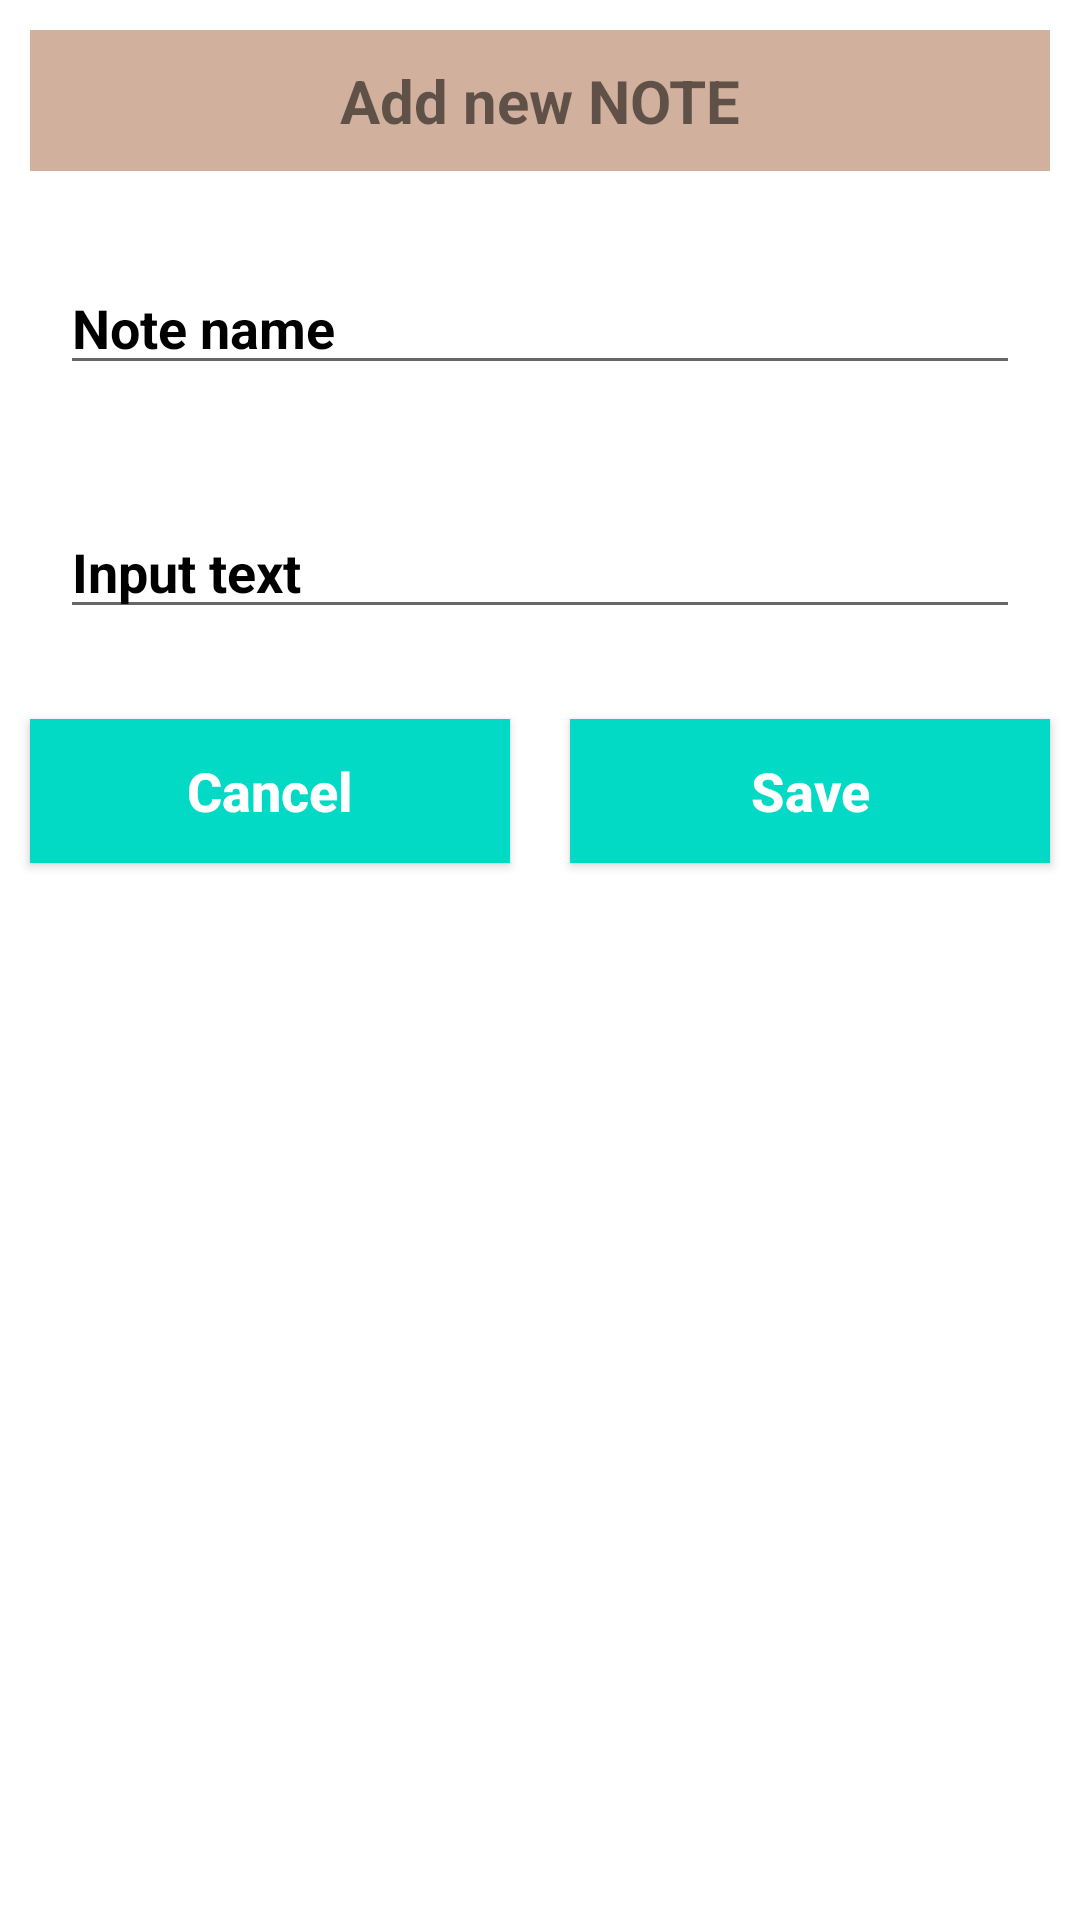

The Android layout XML behind this screen, and the referenced resources:
<!-- AndroidManifest.xml: application theme Theme.JustUs -->
<!-- res/layout/input_notes.xml -->
<?xml version="1.0" encoding="utf-8"?>
<LinearLayout xmlns:android="http://schemas.android.com/apk/res/android"
    android:layout_width="match_parent"
    android:layout_height="match_parent"
    android:orientation="vertical">

    <TextView
        android:layout_width="match_parent"
        android:layout_height="wrap_content"
        android:layout_margin="10dp"
        android:text="Add new NOTE"
        android:gravity="center"
        android:background="#FFF"
        android:padding="10dp"
        android:textStyle="bold"
        android:textSize="20sp"
        android:backgroundTint="#D1B19D"
        />
    <LinearLayout
        android:layout_width="match_parent"
        android:layout_height="wrap_content"
        android:layout_margin="10dp"
        android:orientation="horizontal"
        >



        <RelativeLayout
            android:layout_width="0dp"
            android:layout_height="wrap_content"
            android:layout_weight="4">

            <EditText
                android:id="@+id/note_name"
                android:layout_width="match_parent"
                android:layout_height="wrap_content"
                android:layout_marginStart="10dp"
                android:layout_marginTop="10dp"
                android:layout_marginEnd="10dp"
                android:layout_marginBottom="10dp"
                android:hint="Note name"
                android:textColor="#000"
                android:textColorHint="#000"
                android:textStyle="bold" />
        </RelativeLayout>

    </LinearLayout>
    <LinearLayout
        android:layout_width="match_parent"
        android:layout_height="wrap_content"
        android:layout_margin="10dp"
        android:orientation="horizontal"
        >
        <RelativeLayout
            android:layout_width="0dp"
            android:layout_height="wrap_content"
            android:layout_weight="4">

            <EditText
                android:id="@+id/description_notes"
                android:layout_width="match_parent"
                android:layout_height="wrap_content"
                android:layout_marginStart="10dp"
                android:layout_marginTop="10dp"
                android:layout_marginEnd="10dp"
                android:layout_marginBottom="10dp"
                android:hint="Input text"
                android:textColor="#000"
                android:textColorHint="#000"
                android:textStyle="bold" />
        </RelativeLayout>

    </LinearLayout>
    <LinearLayout
        android:layout_width="match_parent"
        android:layout_height="wrap_content"
        android:orientation="horizontal">
        <RelativeLayout
            android:layout_width="0dp"
            android:layout_height="wrap_content"
            android:layout_weight="2">

            <Button
                android:id="@+id/btn_cancel_note"
                android:layout_width="match_parent"
                android:layout_height="wrap_content"
                android:layout_marginStart="10dp"
                android:layout_marginTop="10dp"
                android:layout_marginEnd="10dp"
                android:layout_marginBottom="10dp"
                android:background="@color/teal_200"
                android:text="Cancel"
                android:textAllCaps="false"
                android:textColor="#FFF"
                android:textSize="18sp"
                android:textStyle="bold" />

        </RelativeLayout>
        <RelativeLayout
            android:layout_width="0dp"
            android:layout_height="wrap_content"
            android:layout_weight="2">

            <Button
                android:id="@+id/btn_save_note"
                android:layout_width="match_parent"
                android:layout_height="wrap_content"
                android:text="Save"
                android:textAllCaps="false"
                android:textColor="#FFF"
                android:background="@color/teal_200"
                android:layout_margin="10dp"
                android:textStyle="bold"
                android:textSize="18sp" />

        </RelativeLayout>
    </LinearLayout>

</LinearLayout>
<!-- resources referenced by this layout -->
<resources>
  <style name="Theme.JustUs" parent="Theme.MaterialComponents.DayNight.DarkActionBar">
          
  
          <item name="colorPrimary">#8E6A55</item>
          <item name="colorPrimaryVariant">#8E6A55</item>
          <item name="colorOnPrimary">@color/white</item>
          
          <item name="colorSecondary">#D1B19D</item>
          <item name="colorSecondaryVariant">#D1B19D</item>
          <item name="colorOnSecondary">@color/black</item>
          
          <item name="android:statusBarColor">?attr/colorPrimaryVariant</item>
  
          
  
      </style>
  <!-- not gathered from this repository: default colours our renderer supplied (Android Studio template values) -->
  <color name="teal_200">#FF03DAC5</color>
  <color name="black">#FF000000</color>
  <color name="white">#FFFFFFFF</color>
</resources>
